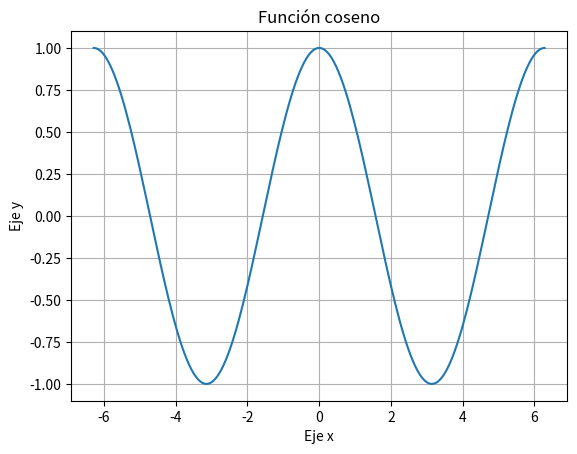

The script that saved this image:
import numpy as np 
import matplotlib.pyplot as plt 
x=np.linspace(-np.pi*2,np.pi*2,200) 
y=np.cos(x) 
plt.title("Función coseno") 
plt.xlabel('Eje x') 
plt.ylabel('Eje y') 
plt.grid() 
plt.plot(x,y) 
 